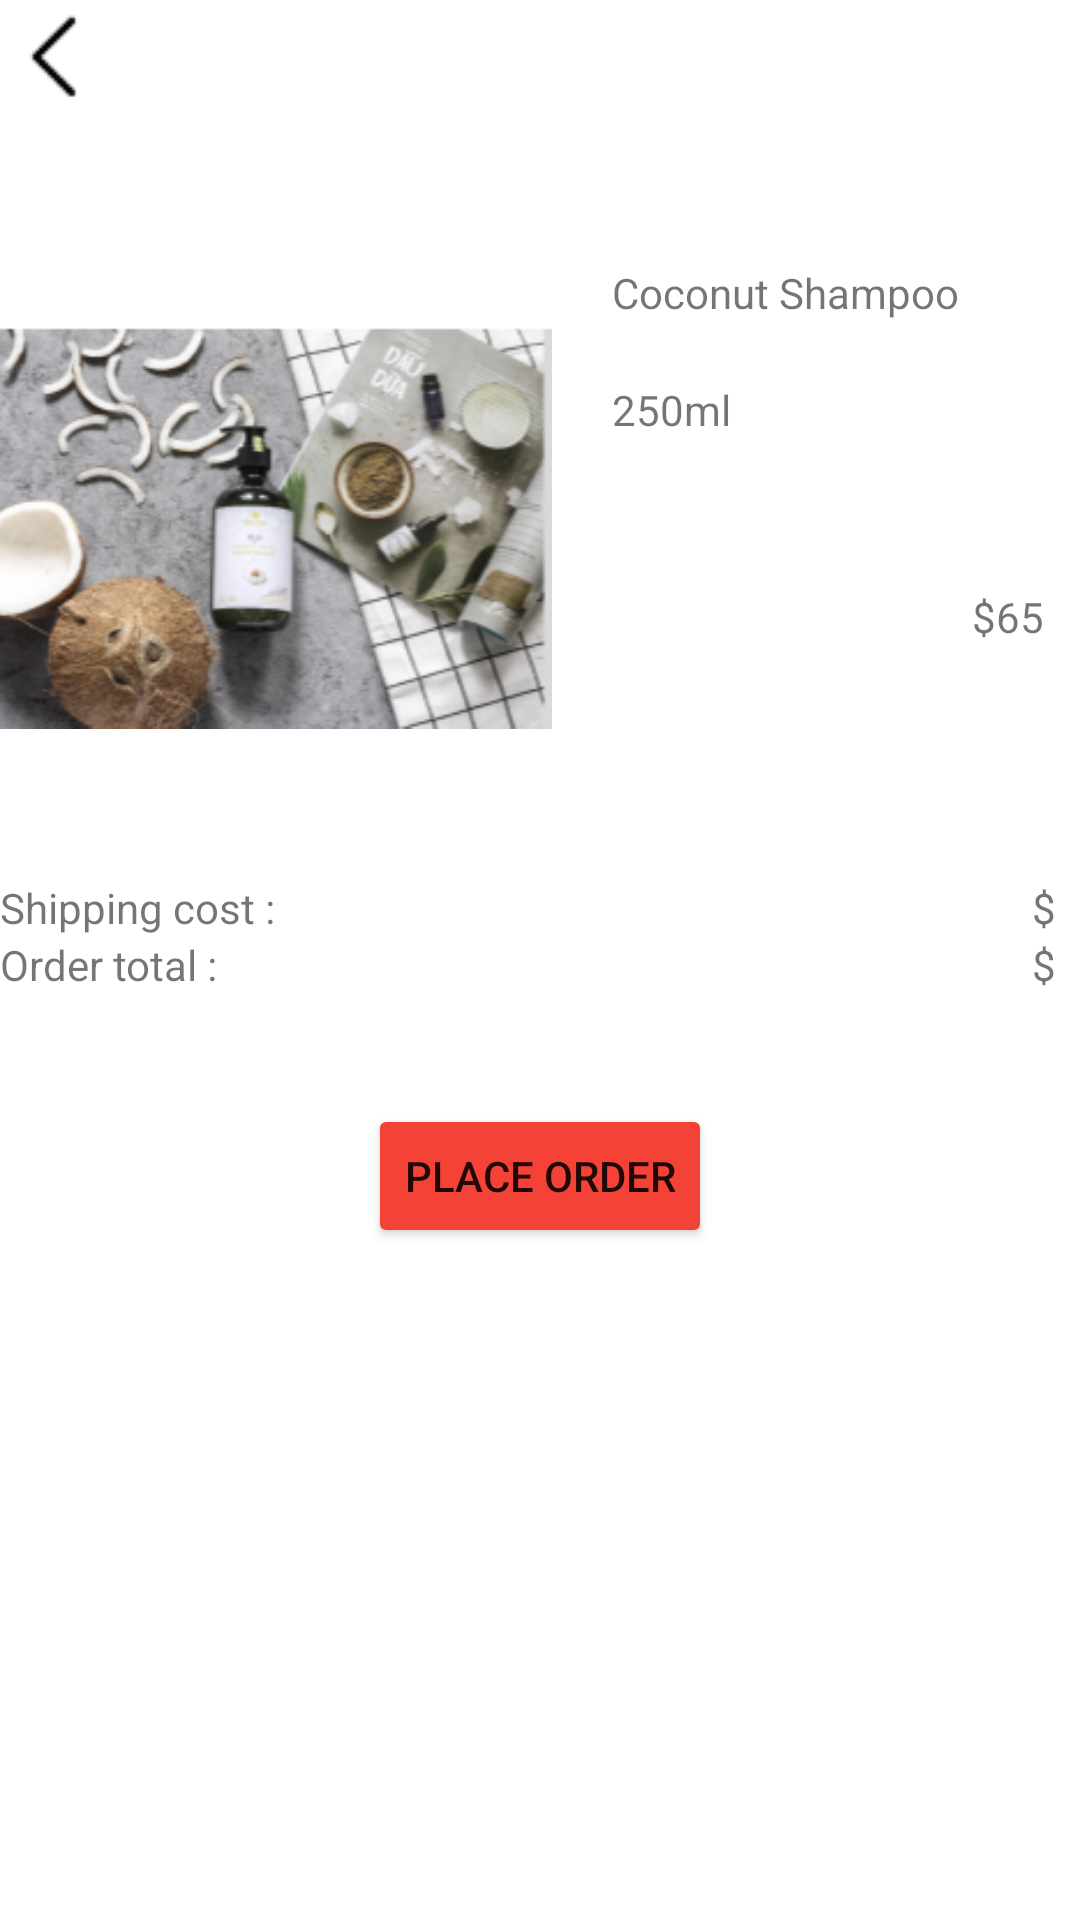

Produce the Android XML layout that renders to this screen, including the resource entries it uses.
<!-- AndroidManifest.xml: application theme Theme.Salon -->
<!-- res/layout/payment_1_page.xml -->
<?xml version="1.0" encoding="utf-8"?>
<LinearLayout xmlns:android="http://schemas.android.com/apk/res/android"
    xmlns:app="http://schemas.android.com/apk/res-auto"
             android:layout_width="match_parent"
             android:layout_height="match_parent"
    android:orientation="vertical">

    <ImageButton
        android:id="@+id/imageButton"
        android:layout_width="36dp"
        android:layout_height="38dp"
        android:backgroundTint="#FFFFFF"
        app:srcCompat="@drawable/icon_back" />

    <TableLayout
        android:layout_width="match_parent"
        android:layout_height="280dp"
        android:layout_marginTop="50dp">

        <TableRow
            android:layout_width="match_parent"
            android:layout_height="match_parent" >

            <ImageView
                android:id="@+id/imageView2"
                android:layout_width="184dp"
                android:layout_height="match_parent"
                app:srcCompat="@drawable/coconutshampoo" />

            <LinearLayout
                android:layout_width="282dp"
                android:layout_height="match_parent"
                android:layout_marginLeft="20dp"
                android:orientation="vertical">

                <TextView
                    android:id="@+id/tv_product_name"
                    android:layout_width="wrap_content"
                    android:layout_height="wrap_content"
                    android:text="Coconut Shampoo" />

                <LinearLayout
                    android:layout_width="match_parent"
                    android:layout_height="wrap_content"
                    android:orientation="horizontal">

                    <TextView
                        android:id="@+id/tv_mililit"
                        android:layout_width="wrap_content"
                        android:layout_height="wrap_content"
                        android:layout_marginTop="20dp"
                        android:layout_weight="1"
                        android:text="250ml" />

                    <TextView
                        android:id="@+id/tv_product_count"
                        android:layout_width="wrap_content"
                        android:layout_height="wrap_content"
                        android:layout_marginLeft="20dp"
                        android:layout_marginTop="20dp"
                        android:layout_weight="1"
                        android:text="x1" />
                </LinearLayout>

                <TextView
                    android:id="@+id/tv_cost"
                    android:layout_width="match_parent"
                    android:layout_height="wrap_content"
                    android:layout_marginLeft="120dp"
                    android:layout_marginTop="50dp"
                    android:text="$65" />
            </LinearLayout>

        </TableRow>

        <TableRow
            android:layout_width="match_parent"
            android:layout_height="match_parent"
            android:layout_marginTop="30dp">

            <TextView
                android:id="@+id/textView2"
                android:layout_width="wrap_content"
                android:layout_height="wrap_content"
                android:text="Shipping cost :" />

            <TextView
                android:id="@+id/textView6"
                android:layout_width="wrap_content"
                android:layout_height="wrap_content"
                android:layout_marginLeft="160dp"
                android:text="$" />

            <TextView
                android:id="@+id/textView4"
                android:layout_width="wrap_content"
                android:layout_height="wrap_content"
                android:text="money" />
        </TableRow>

        <TableRow
            android:layout_width="match_parent"
            android:layout_height="match_parent" >

            <TextView
                android:id="@+id/textView3"
                android:layout_width="wrap_content"
                android:layout_height="wrap_content"
                android:text="Order total : " />

            <TextView
                android:id="@+id/textView8"
                android:layout_width="wrap_content"
                android:layout_height="wrap_content"
                android:layout_marginLeft="160dp"
                android:text="$" />

            <TextView
                android:id="@+id/textView5"
                android:layout_width="wrap_content"
                android:layout_height="wrap_content"
                android:text="TextView" />
        </TableRow>

        <TableRow
            android:layout_width="match_parent"
            android:layout_height="match_parent" />
    </TableLayout>

    <Button
        android:id="@+id/button2"
        android:layout_width="wrap_content"
        android:layout_height="wrap_content"
        android:layout_gravity="center"
        android:backgroundTint="#F44336"
        android:text="PLACE ORDER" />
</LinearLayout>
<!-- resources referenced by this layout -->
<resources>
  <!-- drawable coconutshampoo: png bitmap (drawable, 103968 bytes) -->
  <!-- drawable icon_back: png bitmap (drawable, 320 bytes) -->
  <style name="Theme.Salon" parent="Theme.MaterialComponents.DayNight.DarkActionBar">
          
          <item name="colorPrimary">@color/purple_500</item>
          <item name="colorPrimaryVariant">@color/purple_700</item>
          <item name="colorOnPrimary">@color/white</item>
          
          <item name="colorSecondary">@color/teal_200</item>
          <item name="colorSecondaryVariant">@color/teal_700</item>
          <item name="colorOnSecondary">@color/black</item>
          
          <item name="android:statusBarColor">?attr/colorPrimaryVariant</item>
          
      </style>
  <color name="purple_500">#FF6200EE</color>
  <color name="purple_700">#FF3700B3</color>
  <color name="white">#FFFFFFFF</color>
  <color name="teal_200">#FF03DAC5</color>
  <color name="teal_700">#FF018786</color>
  <color name="black">#FF000000</color>
</resources>
